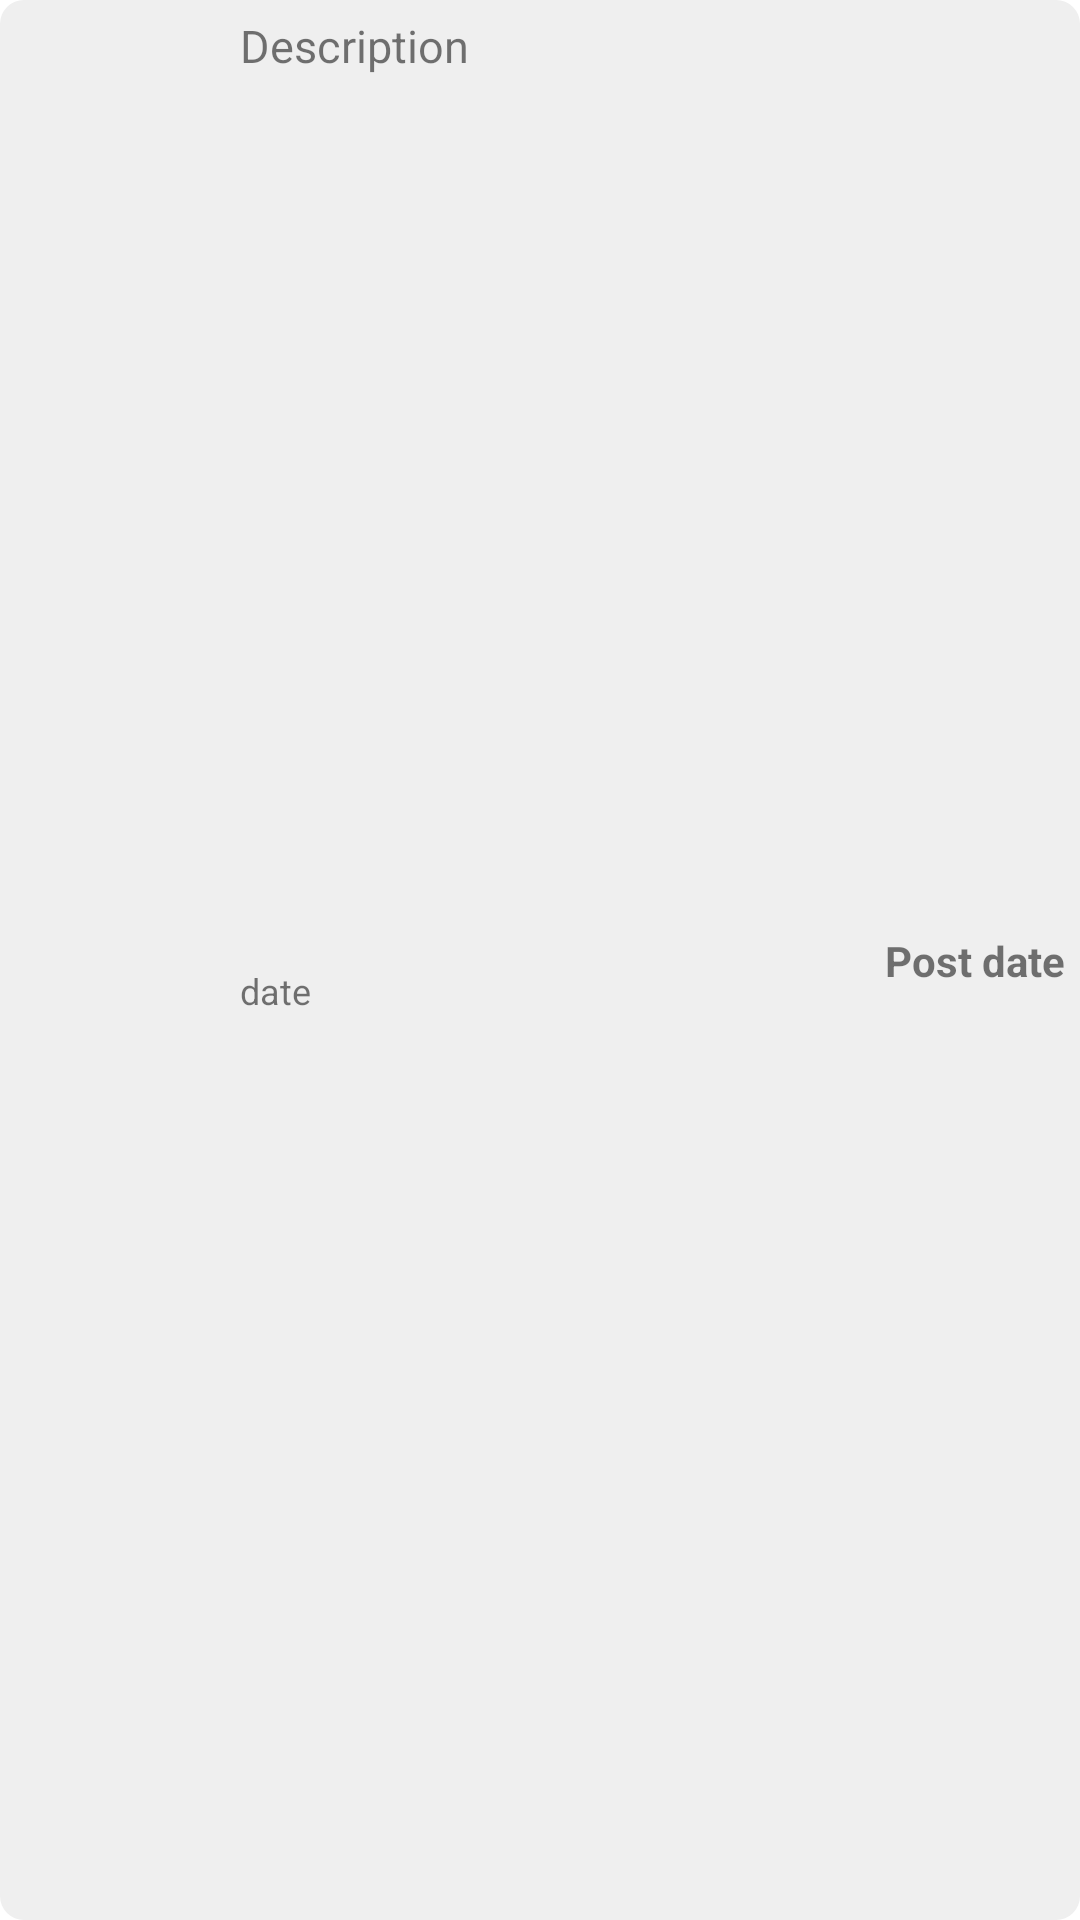

This screen was rendered from an Android layout file. Write that file and the resources it references.
<!-- AndroidManifest.xml: application theme Theme.SmmPoster -->
<!-- res/layout/post_item.xml -->
<?xml version="1.0" encoding="utf-8"?>
<androidx.constraintlayout.widget.ConstraintLayout android:id="@+id/itemPostLayout"
    xmlns:android="http://schemas.android.com/apk/res/android"
    android:layout_width="match_parent"
    android:layout_height="wrap_content"
    android:layout_margin="8dp"
    android:background="@drawable/post_item_background"
    xmlns:app="http://schemas.android.com/apk/res-auto">

    <ImageView
        android:id="@+id/itemImagePreview"
        android:layout_width="70dp"
        android:layout_height="70dp"
        android:layout_marginTop="5dp"
        android:layout_marginBottom="5dp"
        android:layout_marginLeft="5dp"
        android:src="@drawable/ic_search"
        android:visibility="visible"
        android:contentDescription="@string/app_name"
        app:layout_constraintTop_toTopOf="parent"
        app:layout_constraintBottom_toBottomOf="parent"
        app:layout_constraintStart_toStartOf="parent"/>

    <TextView
        android:id="@+id/postItemDescription"
        android:layout_width="wrap_content"
        android:layout_height="wrap_content"
        android:text="@string/post_item_description"
        android:textSize="15sp"
        android:layout_marginTop="5dp"
        android:layout_marginBottom="5dp"
        android:layout_marginLeft="5dp"
        app:layout_constraintTop_toTopOf="parent"
        app:layout_constraintStart_toEndOf="@id/itemImagePreview"/>

    <TextView
        android:id="@+id/postItemCreateDate"
        android:layout_width="wrap_content"
        android:layout_height="wrap_content"
        android:text="@string/post_item_date"
        android:textSize="12sp"
        android:layout_marginBottom="5dp"
        android:layout_marginLeft="5dp"
        app:layout_constraintBottom_toBottomOf="parent"
        app:layout_constraintTop_toBottomOf="@id/postItemDescription"
        app:layout_constraintStart_toEndOf="@id/itemImagePreview"/>

    <TextView
        android:id="@+id/postItemPostedDate"
        android:layout_width="wrap_content"
        android:layout_height="wrap_content"
        android:text="@string/date_for_posted"
        android:textStyle="bold"
        android:layout_marginBottom="5dp"
        android:layout_marginTop="5dp"
        android:layout_marginRight="5dp"
        app:layout_constraintEnd_toEndOf="parent"
        app:layout_constraintTop_toTopOf="parent"
        app:layout_constraintBottom_toBottomOf="parent"/>

</androidx.constraintlayout.widget.ConstraintLayout>
<!-- resources referenced by this layout -->
<resources>
  <!-- drawable post_item_background (drawable) -->
  <?xml version="1.0" encoding="utf-8"?>
  <shape xmlns:android="http://schemas.android.com/apk/res/android"
      android:shape="rectangle">
  
      <solid android:color="@color/post_back"/>
      <corners android:radius="8dp"/>
  
  </shape>
  <string name="app_name">SmmPoster</string>
  <string name="date_for_posted">Post date</string>
  <string name="post_item_date">date</string>
  <string name="post_item_description">Description</string>
  <style name="Theme.SmmPoster" parent="Theme.MaterialComponents.DayNight.NoActionBar">
          
          <item name="colorPrimary">@color/primary_color</item>
          <item name="colorPrimaryVariant">@color/primary_dark</item>
          <item name="colorOnPrimary">@color/white</item>
          
          <item name="colorSecondary">@color/accent</item>
          <item name="colorSecondaryVariant">@color/accent_dark</item>
          <item name="colorOnSecondary">@color/black</item>
          
          <item name="android:statusBarColor" tools:targetApi="l">?attr/colorPrimaryVariant</item>
          
      </style>
  <color name="post_back">#EFEFEF</color>
  <color name="primary_color">#8ECAE6</color>
  <color name="primary_dark">#219EBC</color>
  <color name="white">#FFFFFFFF</color>
  <color name="accent">#FFB703</color>
  <color name="accent_dark">#FB8500</color>
  <color name="black">#FF000000</color>
</resources>
